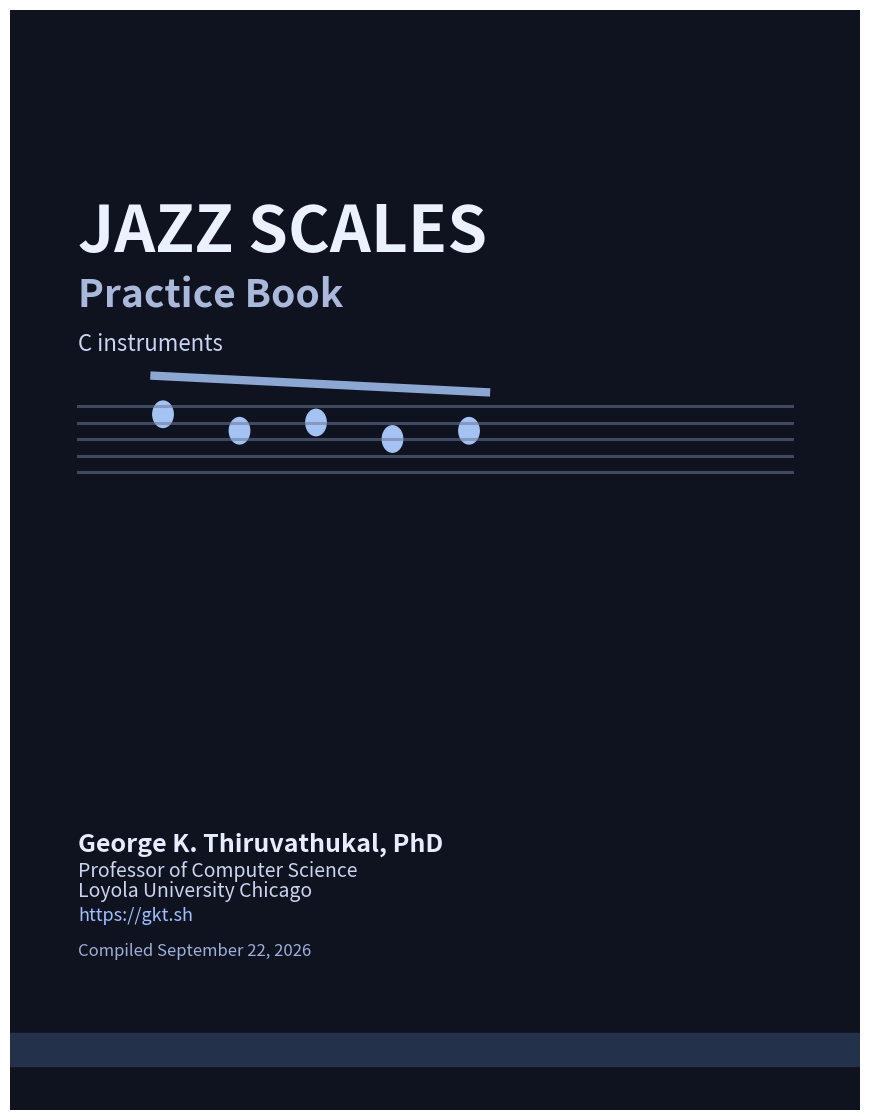

Reproduce this figure in Python.
import matplotlib.pyplot as plt
from datetime import date
import os

os.makedirs("out", exist_ok=True)

TITLE = "JAZZ SCALES"
SUBTITLE = "Practice Book"
LINE = "C instruments"
AUTHOR = "George K. Thiruvathukal, PhD"
ROLE = "Professor of Computer Science"
ORG = "Loyola University Chicago"
URL = "https://gkt.sh"

w, h = 8.5, 11
fig = plt.figure(figsize=(w, h))
ax = plt.axes([0, 0, 1, 1]); ax.set_xlim(0,1); ax.set_ylim(0,1); ax.axis("off")
ax.add_patch(plt.Rectangle((0,0),1,1,color="#0f1320"))

y0, gap = 0.64, 0.015
for i in range(5):
    ax.plot([0.08,0.92],[y0-i*gap,y0-i*gap],lw=2.2,color="#6b7796",alpha=0.55)
note_xs = [0.18,0.27,0.36,0.45,0.54]
note_ys = [y0-gap*0.5,y0-gap*1.5,y0-gap*1.0,y0-gap*2.0,y0-gap*1.5]
for x,y in zip(note_xs,note_ys):
    ax.add_patch(plt.Circle((x,y),0.012,color="#a4c2f4"))
ax.plot([note_xs[0]-0.01,note_xs[-1]+0.02],
        [note_ys[0]+0.035,note_ys[-1]+0.035], lw=6, color="#a4c2f4",alpha=0.85)

ax.text(0.08,0.78,TITLE,fontsize=46,weight="bold",color="#ecf1ff")
ax.text(0.08,0.73,SUBTITLE,fontsize=28,weight="bold",color="#aab8db")
ax.text(0.08,0.69,LINE,fontsize=16,color="#cbd5f0")

ax.text(0.08,0.235,AUTHOR,fontsize=18,weight="bold",color="#e7ecff")
ax.text(0.08,0.212,ROLE,fontsize=14,color="#cbd5f0")
ax.text(0.08,0.194,ORG,fontsize=14,color="#cbd5f0")
ax.text(0.08,0.172,URL,fontsize=13,color="#9fc0ff")

today = date.today().strftime("%B %d, %Y")
ax.text(0.08,0.14,f"Compiled {today}",fontsize=12,color="#9fb0d8")

ax.add_patch(plt.Rectangle((0,0.04),1,0.03,color="#24314b"))
fig.savefig("out/cover.pdf", format="pdf")
print("Wrote out/cover.pdf")

